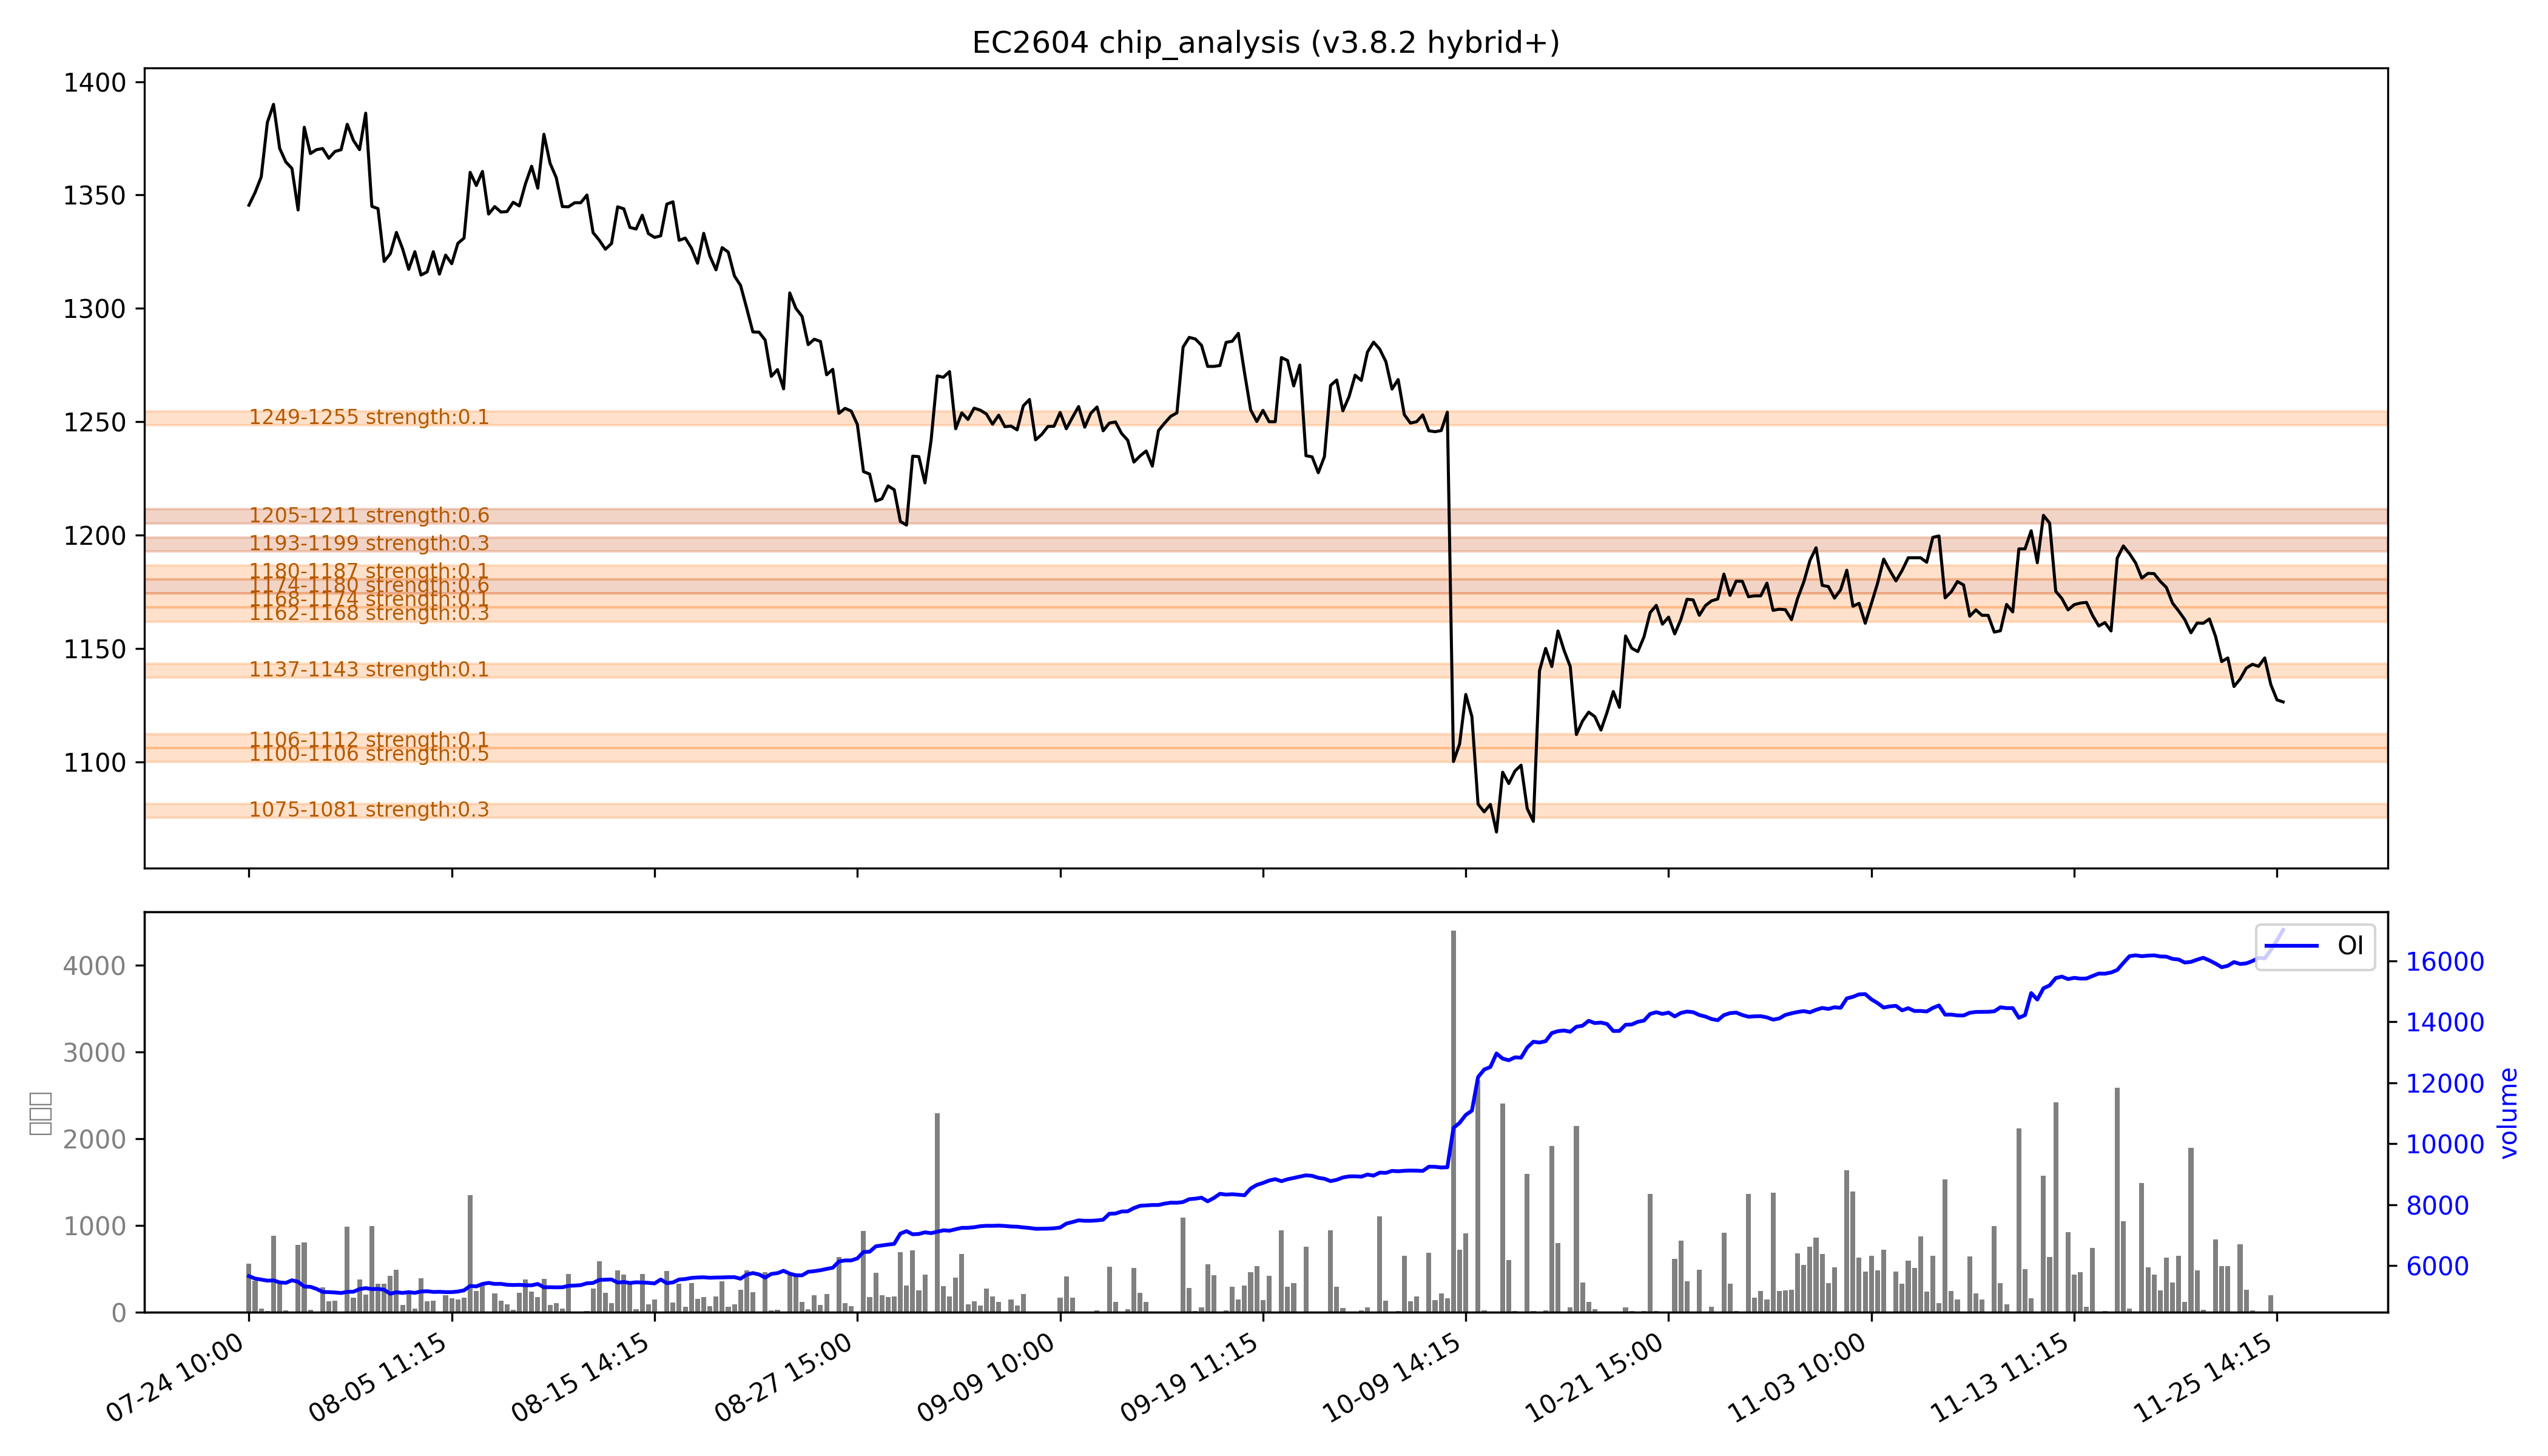

Values plotted in this chart, from the file beside it:
low, high, recent_strength, all_strength, avg_strength, persistent, zone_type
1075, 1081, 0.0, 强：0.7, 0.3, False, 短期区
1100, 1106, 0.0, 强：1.0, 强：0.5, False, 短期区
1106, 1112, 0.0, 0.2, 0.1, False, 短期区
1137, 1143, 0.0, 0.1, 0.1, False, 短期区
1162, 1168, 0.3, 0.2, 0.3, False, 短期区
1168, 1174, 0.1, 0.1, 0.1, False, 短期区
1174, 1180, 强：1.0, 0.2, 强：0.6, True, 持久区
1180, 1187, 0.1, 0.2, 0.1, False, 短期区
1193, 1199, 强：0.5, 0.1, 0.3, True, 持久区
1205, 1211, 强：1.0, 强：0.2, 强：0.6, True, 持久区
1249, 1255, 0.0, 0.1, 0.1, False, 短期区
